The GitHub repository Garellomiguel/piedra-papel-y-tijeras contains a labelled image folder "fotos-training" with 3 categories: papel, piedra, tijeras. Examples follow, each with its label.

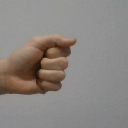
Label: piedra

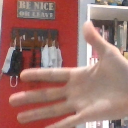
Label: papel

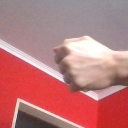
Label: piedra

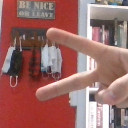
Label: tijeras

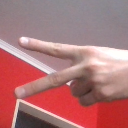
Label: tijeras

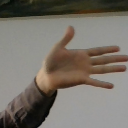
Label: papel
